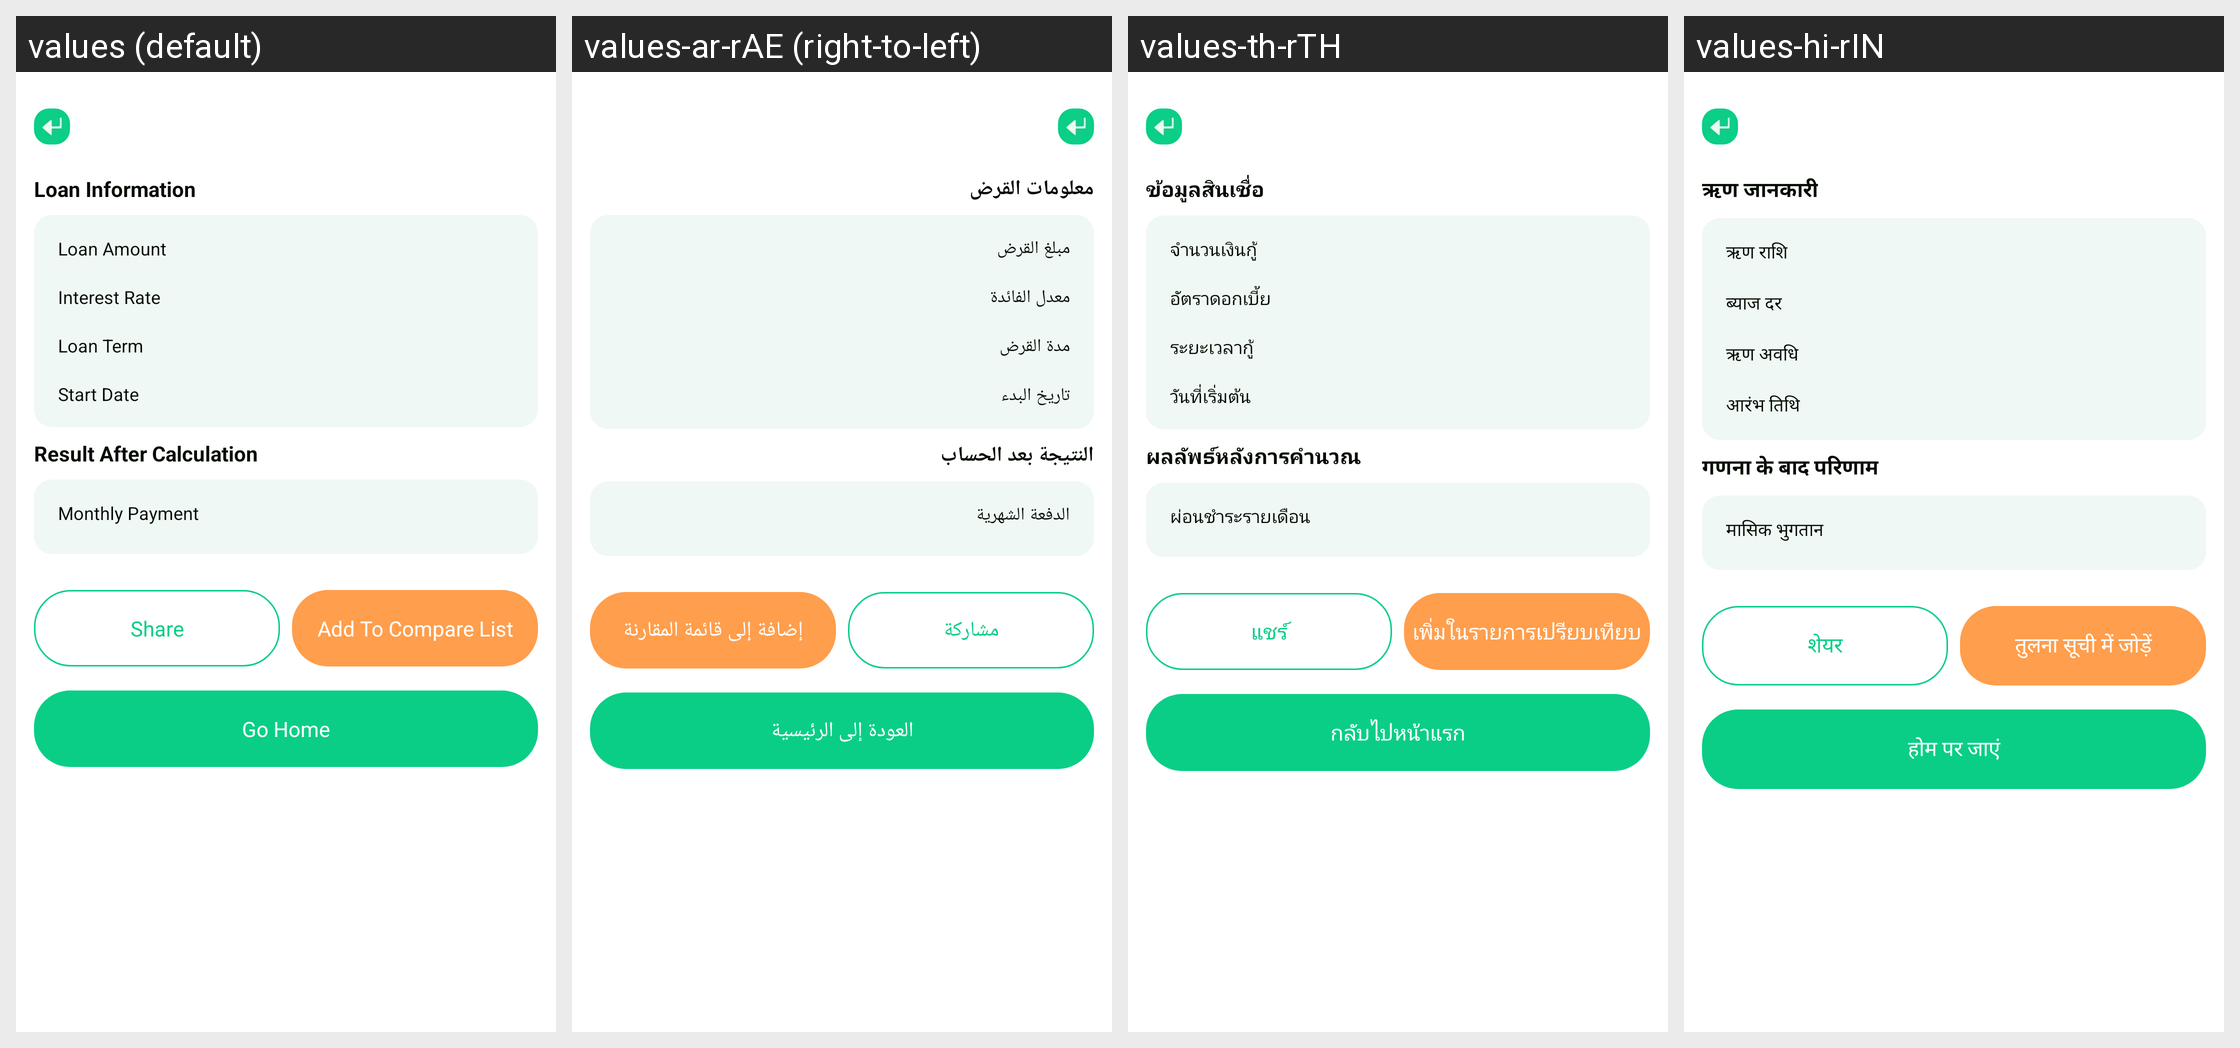

For this localized Android screen grid, give each drawn string resource with its value in every locale shown.
Android screen res/layout/activity_calculate_result_two_plf.xml rendered under 4 locales, left to right: values (default), values-ar-rAE (right-to-left), values-th-rTH, values-hi-rIN. Device: Nexus 5 (rendered at 1080×1920; each locale shown at half size, 540×960, under a caption strip naming it); theme Theme.PrecisionLoanFinanceCalc.
Other locales in the repository, not shown: values-bn-rBD, values-de-rDE, values-es-rUS, values-fil-rPH, values-fr-rFR, values-in-rID, values-it-rIT, values-ja-rJP, values-ko-rKR, values-ms-rMY, values-pt-rBR, values-ru-rRU, values-tr-rTR, values-vi-rVN, values-zh-rTW.
Strings drawn on this screen, with the default value and each locale's value (text and hints the layout hard-codes, and strings that could not be matched under every locale, appear in the picture but are not listed):

plf_loan_information
  values: Loan Information
  values-ar-rAE: معلومات القرض
  values-th-rTH: ข้อมูลสินเชื่อ
  values-hi-rIN: ऋण जानकारी

plf_loan_amount
  values: Loan Amount
  values-ar-rAE: مبلغ القرض
  values-th-rTH: จำนวนเงินกู้
  values-hi-rIN: ऋण राशि

plf_interest_rate
  values: Interest Rate
  values-ar-rAE: معدل الفائدة
  values-th-rTH: อัตราดอกเบี้ย
  values-hi-rIN: ब्याज दर

plf_loan_term
  values: Loan Term
  values-ar-rAE: مدة القرض
  values-th-rTH: ระยะเวลากู้
  values-hi-rIN: ऋण अवधि

plf_start_date
  values: Start Date
  values-ar-rAE: تاريخ البدء
  values-th-rTH: วันที่เริ่มต้น
  values-hi-rIN: आरंभ तिथि

plf_result_after_calculation
  values: Result After Calculation
  values-ar-rAE: النتيجة بعد الحساب
  values-th-rTH: ผลลัพธ์หลังการคำนวณ
  values-hi-rIN: गणना के बाद परिणाम

plf_monthly_payment
  values: Monthly Payment
  values-ar-rAE: الدفعة الشهرية
  values-th-rTH: ผ่อนชำระรายเดือน
  values-hi-rIN: मासिक भुगतान

plf_go_home
  values: Go Home
  values-ar-rAE: العودة إلى الرئيسية
  values-th-rTH: กลับไปหน้าแรก
  values-hi-rIN: होम पर जाएं

plf_add_to_compare_list
  values: Add To Compare List
  values-ar-rAE: إضافة إلى قائمة المقارنة
  values-th-rTH: เพิ่มในรายการเปรียบเทียบ
  values-hi-rIN: तुलना सूची में जोड़ें

plf_share
  values: Share
  values-ar-rAE: مشاركة
  values-th-rTH: แชร์
  values-hi-rIN: शेयर
